2-way image classification set "dataset" from GitHub (dilipraj-dev/AI_Based_Smart_Parking_Occupancy_Detection); label vocabulary: occupied, vacant.

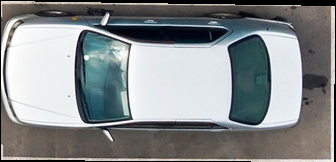
Label: occupied

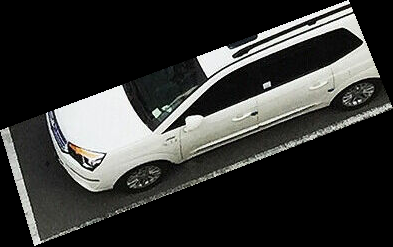
Label: occupied

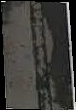
Label: vacant

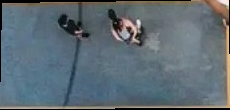
Label: vacant

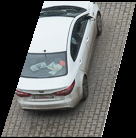
Label: occupied

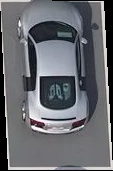
Label: occupied
